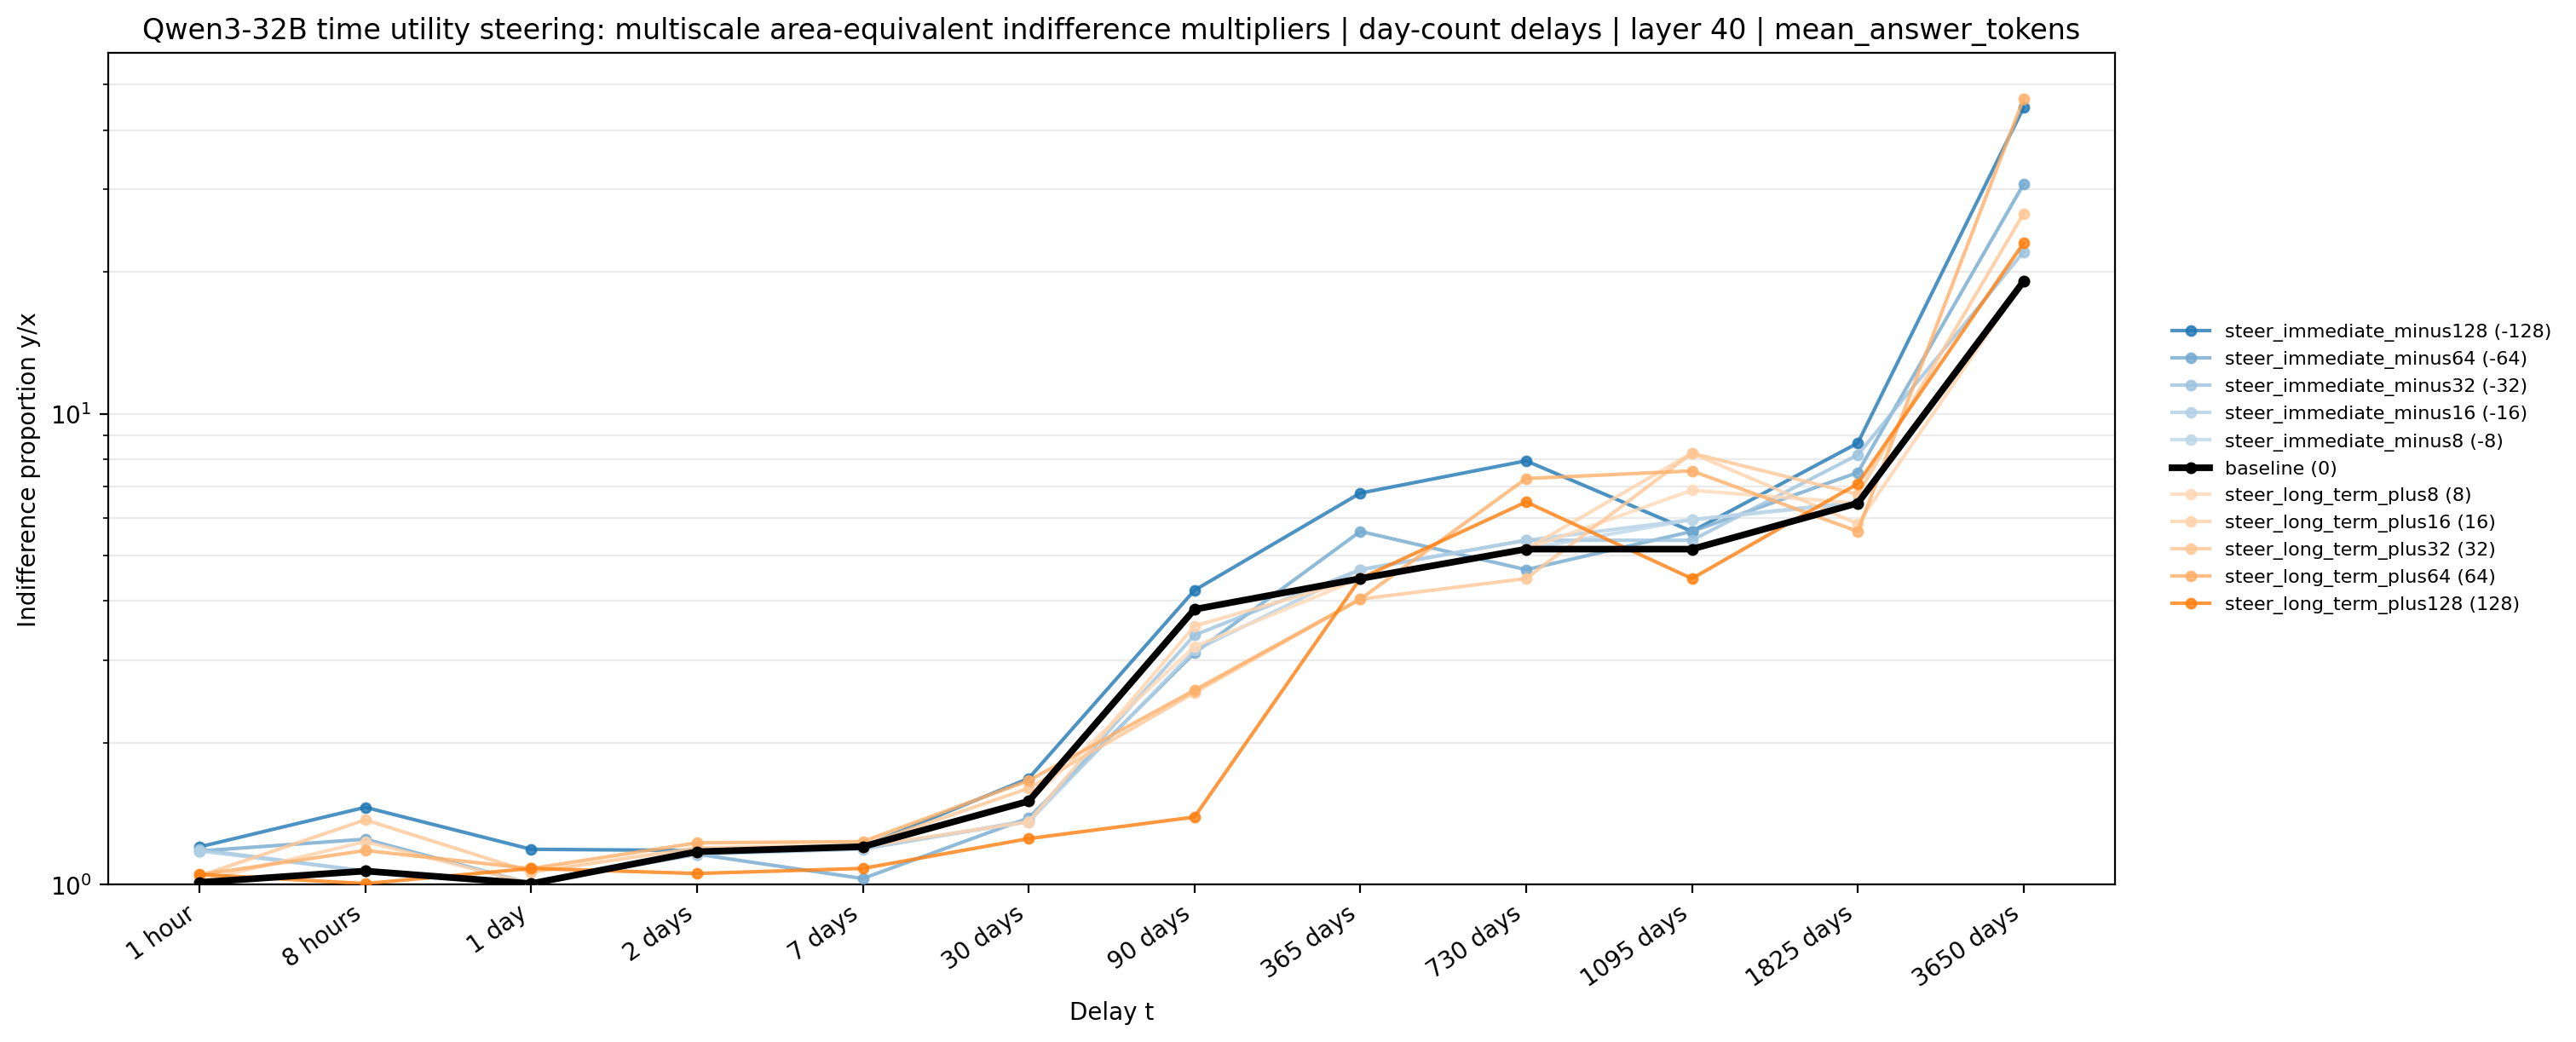

Values plotted in this chart, from the file beside it:
method, condition, signed_strength, t_delay, delay_idx, area_choose_later, indifference_multiplier, plot_multiplier, log_indifference_multiplier, status, parsed_weight_fraction, n_factor_rows, n_valid_factor_rows, time_delay_format, day_count_delays, time_delay_format_source
area_equivalent_multiscale, steer_immediate_minus128, -128.0, 1 hour, 0, 0.9599, 1.203, 1.203, 0.1846, finite, 1.0, 64, 64, day_counts, True, config:time_delay_format
area_equivalent_multiscale, steer_immediate_minus128, -128.0, 8 hours, 1, 0.9179, 1.459, 1.459, 0.378, finite, 1.0, 64, 64, day_counts, True, config:time_delay_format
area_equivalent_multiscale, steer_immediate_minus128, -128.0, 1 day, 2, 0.9625, 1.189, 1.189, 0.1727, finite, 1.0, 64, 64, day_counts, True, config:time_delay_format
area_equivalent_multiscale, steer_immediate_minus128, -128.0, 2 days, 3, 0.9638, 1.181, 1.181, 0.1668, finite, 1.0, 64, 64, day_counts, True, config:time_delay_format
area_equivalent_multiscale, steer_immediate_minus128, -128.0, 7 days, 4, 0.9597, 1.204, 1.204, 0.1855, finite, 1.0, 64, 64, day_counts, True, config:time_delay_format
area_equivalent_multiscale, steer_immediate_minus128, -128.0, 30 days, 5, 0.8873, 1.68, 1.68, 0.519, finite, 1.0, 64, 64, day_counts, True, config:time_delay_format
area_equivalent_multiscale, steer_immediate_minus128, -128.0, 90 days, 6, 0.6875, 4.217, 4.217, 1.439, finite, 1.0, 64, 64, day_counts, True, config:time_delay_format
area_equivalent_multiscale, steer_immediate_minus128, -128.0, 365 days, 7, 0.5843, 6.781, 6.781, 1.914, finite, 1.0, 64, 64, day_counts, True, config:time_delay_format
area_equivalent_multiscale, steer_immediate_minus128, -128.0, 730 days, 8, 0.5501, 7.941, 7.941, 2.072, finite, 1.0, 64, 64, day_counts, True, config:time_delay_format
area_equivalent_multiscale, steer_immediate_minus128, -128.0, 1095 days, 9, 0.625, 5.623, 5.623, 1.727, finite, 1.0, 64, 64, day_counts, True, config:time_delay_format
area_equivalent_multiscale, steer_immediate_minus128, -128.0, 1825 days, 10, 0.5313, 8.66, 8.66, 2.159, finite, 1.0, 64, 64, day_counts, True, config:time_delay_format
area_equivalent_multiscale, steer_immediate_minus128, -128.0, 3650 days, 11, 0.1751, 44.66, 44.66, 3.799, finite, 1.0, 64, 64, day_counts, True, config:time_delay_format
area_equivalent_multiscale, steer_immediate_minus64, -64.0, 1 hour, 0, 0.9643, 1.179, 1.179, 0.1644, finite, 0.9782, 64, 63, day_counts, True, config:time_delay_format
area_equivalent_multiscale, steer_immediate_minus64, -64.0, 8 hours, 1, 0.9518, 1.249, 1.249, 0.2222, finite, 1.0, 64, 64, day_counts, True, config:time_delay_format
area_equivalent_multiscale, steer_immediate_minus64, -64.0, 1 day, 2, 0.9989, 1.005, 1.005, 0.004975, finite, 1.0, 64, 64, day_counts, True, config:time_delay_format
area_equivalent_multiscale, steer_immediate_minus64, -64.0, 2 days, 3, 0.9677, 1.161, 1.161, 0.1489, finite, 1.0, 64, 64, day_counts, True, config:time_delay_format
area_equivalent_multiscale, steer_immediate_minus64, -64.0, 7 days, 4, 0.9936, 1.03, 1.03, 0.02969, finite, 1.0, 64, 64, day_counts, True, config:time_delay_format
area_equivalent_multiscale, steer_immediate_minus64, -64.0, 30 days, 5, 0.9293, 1.385, 1.385, 0.3257, finite, 1.0, 64, 64, day_counts, True, config:time_delay_format
area_equivalent_multiscale, steer_immediate_minus64, -64.0, 90 days, 6, 0.754, 3.104, 3.104, 1.133, finite, 1.0, 64, 64, day_counts, True, config:time_delay_format
area_equivalent_multiscale, steer_immediate_minus64, -64.0, 365 days, 7, 0.625, 5.623, 5.623, 1.727, finite, 1.0, 64, 64, day_counts, True, config:time_delay_format
area_equivalent_multiscale, steer_immediate_minus64, -64.0, 730 days, 8, 0.6657, 4.663, 4.663, 1.54, finite, 1.0, 64, 64, day_counts, True, config:time_delay_format
area_equivalent_multiscale, steer_immediate_minus64, -64.0, 1095 days, 9, 0.625, 5.623, 5.623, 1.727, finite, 1.0, 64, 64, day_counts, True, config:time_delay_format
area_equivalent_multiscale, steer_immediate_minus64, -64.0, 1825 days, 10, 0.5625, 7.499, 7.499, 2.015, finite, 1.0, 64, 64, day_counts, True, config:time_delay_format
area_equivalent_multiscale, steer_immediate_minus64, -64.0, 3650 days, 11, 0.2564, 30.71, 30.71, 3.425, finite, 1.0, 64, 64, day_counts, True, config:time_delay_format
area_equivalent_multiscale, steer_immediate_minus32, -32.0, 1 hour, 0, 0.963, 1.186, 1.186, 0.1705, finite, 0.9782, 64, 63, day_counts, True, config:time_delay_format
area_equivalent_multiscale, steer_immediate_minus32, -32.0, 8 hours, 1, 0.9856, 1.069, 1.069, 0.06633, finite, 1.0, 64, 64, day_counts, True, config:time_delay_format
area_equivalent_multiscale, steer_immediate_minus32, -32.0, 1 day, 2, 0.9989, 1.005, 1.005, 0.004975, finite, 1.0, 64, 64, day_counts, True, config:time_delay_format
area_equivalent_multiscale, steer_immediate_minus32, -32.0, 2 days, 3, 0.9677, 1.161, 1.161, 0.1489, finite, 1.0, 64, 64, day_counts, True, config:time_delay_format
area_equivalent_multiscale, steer_immediate_minus32, -32.0, 7 days, 4, 0.9623, 1.19, 1.19, 0.1736, finite, 1.0, 64, 64, day_counts, True, config:time_delay_format
area_equivalent_multiscale, steer_immediate_minus32, -32.0, 30 days, 5, 0.932, 1.368, 1.368, 0.313, finite, 1.0, 64, 64, day_counts, True, config:time_delay_format
area_equivalent_multiscale, steer_immediate_minus32, -32.0, 90 days, 6, 0.7351, 3.387, 3.387, 1.22, finite, 1.0, 64, 64, day_counts, True, config:time_delay_format
area_equivalent_multiscale, steer_immediate_minus32, -32.0, 365 days, 7, 0.6657, 4.663, 4.663, 1.54, finite, 1.0, 64, 64, day_counts, True, config:time_delay_format
area_equivalent_multiscale, steer_immediate_minus32, -32.0, 730 days, 8, 0.6344, 5.385, 5.385, 1.684, finite, 1.0, 64, 64, day_counts, True, config:time_delay_format
area_equivalent_multiscale, steer_immediate_minus32, -32.0, 1095 days, 9, 0.6344, 5.385, 5.385, 1.684, finite, 1.0, 64, 64, day_counts, True, config:time_delay_format
area_equivalent_multiscale, steer_immediate_minus32, -32.0, 1825 days, 10, 0.5437, 8.178, 8.178, 2.101, finite, 1.0, 64, 64, day_counts, True, config:time_delay_format
area_equivalent_multiscale, steer_immediate_minus32, -32.0, 3650 days, 11, 0.3283, 22.05, 22.05, 3.093, finite, 1.0, 64, 64, day_counts, True, config:time_delay_format
area_equivalent_multiscale, steer_immediate_minus16, -16.0, 1 hour, 0, 0.9643, 1.179, 1.179, 0.1644, finite, 0.9782, 64, 63, day_counts, True, config:time_delay_format
area_equivalent_multiscale, steer_immediate_minus16, -16.0, 8 hours, 1, 0.9856, 1.069, 1.069, 0.06633, finite, 1.0, 64, 64, day_counts, True, config:time_delay_format
area_equivalent_multiscale, steer_immediate_minus16, -16.0, 1 day, 2, 0.9989, 1.005, 1.005, 0.004975, finite, 1.0, 64, 64, day_counts, True, config:time_delay_format
area_equivalent_multiscale, steer_immediate_minus16, -16.0, 2 days, 3, 0.9677, 1.161, 1.161, 0.1489, finite, 1.0, 64, 64, day_counts, True, config:time_delay_format
area_equivalent_multiscale, steer_immediate_minus16, -16.0, 7 days, 4, 0.961, 1.197, 1.197, 0.1796, finite, 1.0, 64, 64, day_counts, True, config:time_delay_format
area_equivalent_multiscale, steer_immediate_minus16, -16.0, 30 days, 5, 0.9333, 1.359, 1.359, 0.3071, finite, 1.0, 64, 64, day_counts, True, config:time_delay_format
area_equivalent_multiscale, steer_immediate_minus16, -16.0, 90 days, 6, 0.7514, 3.142, 3.142, 1.145, finite, 1.0, 64, 64, day_counts, True, config:time_delay_format
area_equivalent_multiscale, steer_immediate_minus16, -16.0, 365 days, 7, 0.6657, 4.663, 4.663, 1.54, finite, 1.0, 64, 64, day_counts, True, config:time_delay_format
area_equivalent_multiscale, steer_immediate_minus16, -16.0, 730 days, 8, 0.6344, 5.385, 5.385, 1.684, finite, 1.0, 64, 64, day_counts, True, config:time_delay_format
area_equivalent_multiscale, steer_immediate_minus16, -16.0, 1095 days, 9, 0.6126, 5.955, 5.955, 1.784, finite, 1.0, 64, 64, day_counts, True, config:time_delay_format
area_equivalent_multiscale, steer_immediate_minus16, -16.0, 1825 days, 10, 0.5938, 6.494, 6.494, 1.871, finite, 1.0, 64, 64, day_counts, True, config:time_delay_format
area_equivalent_multiscale, steer_immediate_minus16, -16.0, 3650 days, 11, 0.3595, 19.1, 19.1, 2.949, finite, 1.0, 64, 64, day_counts, True, config:time_delay_format
area_equivalent_multiscale, steer_immediate_minus8, -8.0, 1 hour, 0, 0.9963, 1.017, 1.017, 0.01689, finite, 1.0, 64, 64, day_counts, True, config:time_delay_format
area_equivalent_multiscale, steer_immediate_minus8, -8.0, 8 hours, 1, 0.9856, 1.069, 1.069, 0.06633, finite, 1.0, 64, 64, day_counts, True, config:time_delay_format
area_equivalent_multiscale, steer_immediate_minus8, -8.0, 1 day, 2, 0.9989, 1.005, 1.005, 0.004975, finite, 1.0, 64, 64, day_counts, True, config:time_delay_format
area_equivalent_multiscale, steer_immediate_minus8, -8.0, 2 days, 3, 0.9651, 1.174, 1.174, 0.1608, finite, 1.0, 64, 64, day_counts, True, config:time_delay_format
area_equivalent_multiscale, steer_immediate_minus8, -8.0, 7 days, 4, 0.961, 1.197, 1.197, 0.1796, finite, 1.0, 64, 64, day_counts, True, config:time_delay_format
area_equivalent_multiscale, steer_immediate_minus8, -8.0, 30 days, 5, 0.9115, 1.503, 1.503, 0.4077, finite, 1.0, 64, 64, day_counts, True, config:time_delay_format
area_equivalent_multiscale, steer_immediate_minus8, -8.0, 90 days, 6, 0.7077, 3.842, 3.842, 1.346, finite, 1.0, 64, 64, day_counts, True, config:time_delay_format
area_equivalent_multiscale, steer_immediate_minus8, -8.0, 365 days, 7, 0.6751, 4.466, 4.466, 1.496, finite, 1.0, 64, 64, day_counts, True, config:time_delay_format
area_equivalent_multiscale, steer_immediate_minus8, -8.0, 730 days, 8, 0.6438, 5.157, 5.157, 1.64, finite, 1.0, 64, 64, day_counts, True, config:time_delay_format
area_equivalent_multiscale, steer_immediate_minus8, -8.0, 1095 days, 9, 0.6126, 5.955, 5.955, 1.784, finite, 1.0, 64, 64, day_counts, True, config:time_delay_format
area_equivalent_multiscale, steer_immediate_minus8, -8.0, 1825 days, 10, 0.595, 6.455, 6.455, 1.865, finite, 1.0, 64, 64, day_counts, True, config:time_delay_format
area_equivalent_multiscale, steer_immediate_minus8, -8.0, 3650 days, 11, 0.3595, 19.1, 19.1, 2.949, finite, 1.0, 64, 64, day_counts, True, config:time_delay_format
... 72 more rows
